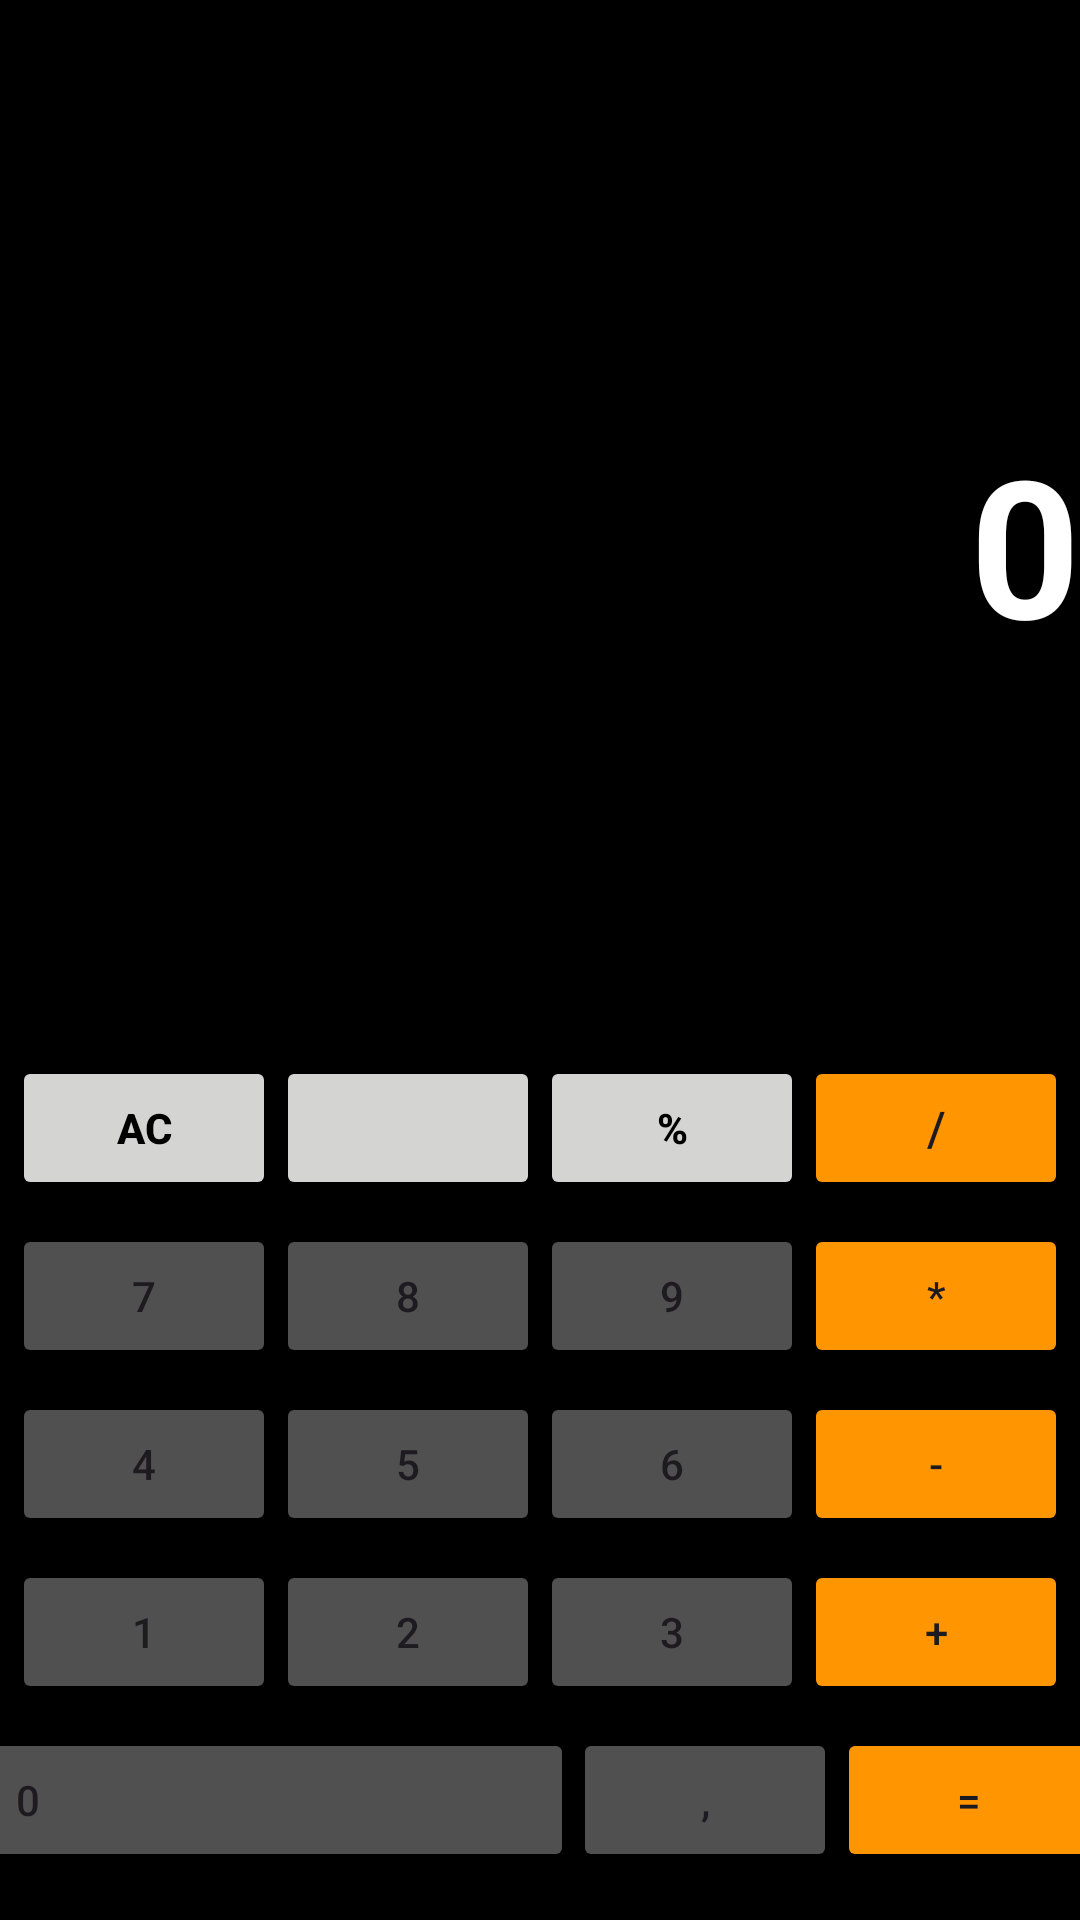

Here is an Android app screen rendered from its layout file. Give the layout XML and the strings, colors and styles it references.
<!-- AndroidManifest.xml: application theme Theme.CalculateWithNavigateComponent -->
<!-- res/layout/fragment_calculate.xml -->
<?xml version="1.0" encoding="utf-8"?>
<androidx.constraintlayout.widget.ConstraintLayout xmlns:android="http://schemas.android.com/apk/res/android"
    xmlns:app="http://schemas.android.com/apk/res-auto"
    xmlns:tools="http://schemas.android.com/tools"
    android:layout_width="match_parent"
    android:background="@color/black"
    android:layout_height="match_parent"
    tools:context=".CalculateFragment">

    <Button
        android:id="@+id/bol"
        android:layout_width="wrap_content"
        android:layout_height="wrap_content"
        android:layout_marginEnd="8dp"
        android:layout_marginBottom="8dp"
        android:backgroundTint="@color/islem"
        android:text="/"
        android:textSize="16sp"
        app:layout_constraintBottom_toTopOf="@+id/carp"
        app:layout_constraintEnd_toEndOf="parent"
        app:layout_constraintHorizontal_bias="0.5"
        app:layout_constraintStart_toEndOf="@+id/yuzde" />

    <Button
        android:id="@+id/topla"
        android:layout_width="wrap_content"
        android:layout_height="wrap_content"
        android:layout_marginEnd="8dp"
        android:layout_marginBottom="8dp"
        android:backgroundTint="@color/islem"
        android:text="+"
        app:layout_constraintBottom_toTopOf="@+id/sonuc"
        app:layout_constraintEnd_toEndOf="parent"
        app:layout_constraintHorizontal_bias="0.5"
        app:layout_constraintStart_toEndOf="@+id/uc" />

    <Button
        android:id="@+id/sonuc"
        android:layout_width="wrap_content"
        android:layout_height="wrap_content"
        android:layout_marginEnd="8dp"
        android:layout_marginBottom="16dp"
        android:backgroundTint="@color/islem"
        android:text="="
        app:layout_constraintBottom_toBottomOf="parent"
        app:layout_constraintEnd_toEndOf="parent"
        app:layout_constraintHorizontal_bias="0.5"
        app:layout_constraintStart_toEndOf="@+id/virgul" />

    <Button
        android:id="@+id/eksi"
        android:layout_width="wrap_content"
        android:layout_height="wrap_content"
        android:layout_marginEnd="8dp"
        android:layout_marginBottom="8dp"
        android:backgroundTint="@color/islem"
        android:text="-"
        app:layout_constraintBottom_toTopOf="@+id/topla"
        app:layout_constraintEnd_toEndOf="parent"
        app:layout_constraintHorizontal_bias="0.5"
        app:layout_constraintStart_toEndOf="@+id/alti" />

    <Button
        android:id="@+id/carp"
        android:layout_width="wrap_content"
        android:layout_height="wrap_content"
        android:layout_marginEnd="8dp"
        android:layout_marginBottom="8dp"
        android:backgroundTint="@color/islem"
        android:text="*"
        app:layout_constraintBottom_toTopOf="@+id/eksi"
        app:layout_constraintEnd_toEndOf="parent"
        app:layout_constraintHorizontal_bias="0.5"
        app:layout_constraintStart_toEndOf="@+id/dokuz" />

    <Button
        android:id="@+id/sifir"
        android:layout_width="198dp"
        android:layout_height="wrap_content"
        android:layout_marginStart="8dp"
        android:layout_marginBottom="16dp"
        android:backgroundTint="@color/buttoncolor"
        android:text="0"
        android:textAlignment="viewStart"
        app:layout_constraintBottom_toBottomOf="parent"
        app:layout_constraintEnd_toStartOf="@+id/virgul"
        app:layout_constraintHorizontal_bias="0.5"
        app:layout_constraintStart_toStartOf="parent" />

    <Button
        android:id="@+id/virgul"
        android:layout_width="wrap_content"
        android:layout_height="wrap_content"
        android:layout_marginBottom="16dp"
        android:backgroundTint="@color/buttoncolor"
        android:text=","
        app:layout_constraintBottom_toBottomOf="parent"
        app:layout_constraintEnd_toStartOf="@+id/sonuc"
        app:layout_constraintHorizontal_bias="0.5"
        app:layout_constraintStart_toEndOf="@+id/sifir" />

    <Button
        android:id="@+id/bir"
        android:layout_width="wrap_content"
        android:layout_height="wrap_content"
        android:layout_marginStart="8dp"
        android:layout_marginBottom="8dp"
        android:backgroundTint="@color/buttoncolor"
        android:text="1"
        app:layout_constraintBottom_toTopOf="@+id/sifir"
        app:layout_constraintEnd_toStartOf="@+id/iki"
        app:layout_constraintHorizontal_bias="0.5"
        app:layout_constraintStart_toStartOf="parent" />

    <Button
        android:id="@+id/iki"
        android:layout_width="wrap_content"
        android:layout_height="wrap_content"
        android:layout_marginBottom="8dp"
        android:backgroundTint="@color/buttoncolor"
        android:text="2"
        app:layout_constraintBottom_toTopOf="@+id/sifir"
        app:layout_constraintEnd_toStartOf="@+id/uc"
        app:layout_constraintHorizontal_bias="0.5"
        app:layout_constraintStart_toEndOf="@+id/bir" />

    <Button
        android:id="@+id/uc"
        android:layout_width="wrap_content"
        android:layout_height="wrap_content"
        android:layout_marginBottom="8dp"
        android:backgroundTint="@color/buttoncolor"
        android:text="3"
        app:layout_constraintBottom_toTopOf="@+id/virgul"
        app:layout_constraintEnd_toStartOf="@+id/topla"
        app:layout_constraintHorizontal_bias="0.5"
        app:layout_constraintStart_toEndOf="@+id/iki" />

    <Button
        android:id="@+id/dort"
        android:layout_width="wrap_content"
        android:layout_height="wrap_content"
        android:layout_marginStart="8dp"
        android:layout_marginBottom="8dp"
        android:backgroundTint="@color/buttoncolor"
        android:text="4"
        app:layout_constraintBottom_toTopOf="@+id/bir"
        app:layout_constraintEnd_toStartOf="@+id/bes"
        app:layout_constraintHorizontal_bias="0.5"
        app:layout_constraintStart_toStartOf="parent" />

    <Button
        android:id="@+id/bes"
        android:layout_width="wrap_content"
        android:layout_height="wrap_content"
        android:layout_marginBottom="8dp"
        android:backgroundTint="@color/buttoncolor"
        android:text="5"
        app:layout_constraintBottom_toTopOf="@+id/iki"
        app:layout_constraintEnd_toStartOf="@+id/alti"
        app:layout_constraintHorizontal_bias="0.5"
        app:layout_constraintStart_toEndOf="@+id/dort" />

    <Button
        android:id="@+id/alti"
        android:layout_width="wrap_content"
        android:layout_height="wrap_content"
        android:layout_marginBottom="8dp"
        android:backgroundTint="@color/buttoncolor"
        android:text="6"
        app:layout_constraintBottom_toTopOf="@+id/uc"
        app:layout_constraintEnd_toStartOf="@+id/eksi"
        app:layout_constraintHorizontal_bias="0.5"
        app:layout_constraintStart_toEndOf="@+id/bes" />

    <Button
        android:id="@+id/yedi"
        android:layout_width="wrap_content"
        android:layout_height="wrap_content"
        android:layout_marginStart="8dp"
        android:layout_marginBottom="8dp"
        android:backgroundTint="@color/buttoncolor"
        android:text="7"
        app:layout_constraintBottom_toTopOf="@+id/dort"
        app:layout_constraintEnd_toStartOf="@+id/sekiz"
        app:layout_constraintHorizontal_bias="0.5"
        app:layout_constraintStart_toStartOf="parent" />

    <Button
        android:id="@+id/sekiz"
        android:layout_width="wrap_content"
        android:layout_height="wrap_content"
        android:layout_marginBottom="8dp"
        android:backgroundTint="@color/buttoncolor"
        android:text="8"
        app:layout_constraintBottom_toTopOf="@+id/bes"
        app:layout_constraintEnd_toStartOf="@+id/dokuz"
        app:layout_constraintHorizontal_bias="0.5"
        app:layout_constraintStart_toEndOf="@+id/yedi" />

    <Button
        android:id="@+id/dokuz"
        android:layout_width="wrap_content"
        android:layout_height="wrap_content"
        android:layout_marginBottom="8dp"
        android:backgroundTint="@color/buttoncolor"
        android:text="9"
        app:layout_constraintBottom_toTopOf="@+id/alti"
        app:layout_constraintEnd_toStartOf="@+id/carp"
        app:layout_constraintHorizontal_bias="0.5"
        app:layout_constraintStart_toEndOf="@+id/sekiz" />

    <Button
        android:id="@+id/yuzde"
        android:layout_width="wrap_content"
        android:layout_height="wrap_content"
        android:layout_marginBottom="8dp"
        android:backgroundTint="@color/fonks"
        android:text="%"
        android:textColor="@color/black"
        android:textStyle="bold"
        app:layout_constraintBottom_toTopOf="@+id/dokuz"
        app:layout_constraintEnd_toStartOf="@+id/bol"
        app:layout_constraintHorizontal_bias="0.5"
        app:layout_constraintStart_toEndOf="@+id/back" />

    <Button
        android:id="@+id/back"
        android:layout_width="wrap_content"
        android:layout_height="wrap_content"
        android:layout_marginBottom="8dp"
        android:backgroundTint="@color/fonks"
        android:gravity="center"
        app:flow_horizontalAlign="center"
        app:icon="@drawable/baseline_backspace_24"
        app:iconTint="@color/black"
        app:layout_constraintBottom_toTopOf="@+id/sekiz"
        app:layout_constraintEnd_toStartOf="@+id/yuzde"
        app:layout_constraintHorizontal_bias="0.5"
        app:layout_constraintStart_toEndOf="@+id/delete" />

    <Button
        android:id="@+id/delete"
        android:layout_width="wrap_content"
        android:layout_height="wrap_content"
        android:layout_marginStart="8dp"
        android:layout_marginBottom="8dp"
        android:backgroundTint="@color/fonks"
        android:text="AC"
        android:textColor="@color/black"
        android:textStyle="bold"
        app:layout_constraintBottom_toTopOf="@+id/yedi"
        app:layout_constraintEnd_toStartOf="@+id/back"
        app:layout_constraintHorizontal_bias="0.5"
        app:layout_constraintStart_toStartOf="parent" />

    <TextView
        android:id="@+id/textView"
        android:layout_width="0dp"
        android:layout_height="wrap_content"
        android:layout_marginBottom="128dp"
        android:gravity="end"
        android:text="0"
        android:textAlignment="viewEnd"
        android:textColor="@color/white"
        android:textSize="64dp"
        android:textStyle="bold"
        app:layout_constraintBottom_toTopOf="@+id/back"
        app:layout_constraintEnd_toEndOf="parent"
        app:layout_constraintHorizontal_bias="0.5"
        app:layout_constraintStart_toStartOf="parent" />
</androidx.constraintlayout.widget.ConstraintLayout>
<!-- resources referenced by this layout -->
<resources>
  <color name="black">#FF000000</color>
  <color name="buttoncolor">#505050</color>
  <color name="fonks">#D4D4D2</color>
  <color name="islem">#FF9500</color>
  <color name="white">#FFFFFFFF</color>
  <style name="Theme.CalculateWithNavigateComponent" parent="Base.Theme.CalculateWithNavigateComponent" />
  <style name="Base.Theme.CalculateWithNavigateComponent" parent="Theme.Material3.DayNight.NoActionBar">
          
          
      </style>
</resources>
